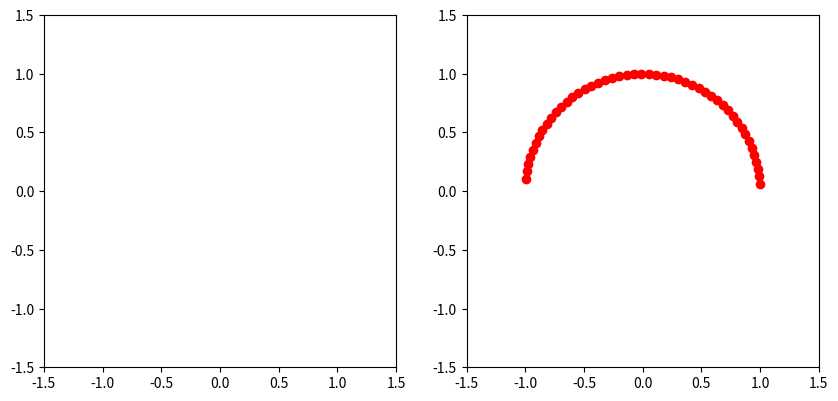

Python code for this plot:
# this smells like PI time :)... but, I am going to do this step by step and not jump yet

# !!! ok this was a fun exercise to get points evenly spaced and it at least appears close to spaced out! based on initial step size of a then all subsequents steps are set so that a_diff^2 + b_diff^2 == c_diff^2 such that c_diff^2 is constant across all points
# as you take this to zero, you would get a concept of theta then
# c_diff^2 is the lenght of the line between consecutive points, so it IS NOT the arc but it is an approximation
#   and as c_diff => 0 then it becomes the arc  and you can then sum that to get the circumference
#   I think... I am still playing with this new way of thinking about this and need some more tinkering

from matplotlib.axes import Axes
from matplotlib.figure import Figure
from matplotlib.patches import FancyArrow
import numpy as np
import matplotlib.pyplot as plt
# from matplotlib.animation import FuncAnimation
import math

fig: "Figure"
ax1: "Axes"
ax2: "Axes"
fig, (ax1, ax2) = plt.subplots(1, 2, figsize=(10, 5))
fixed_view = 1.5
ax1.set_xlim(-fixed_view, fixed_view)
ax1.set_ylim(-fixed_view, fixed_view)
ax1.set_aspect("equal")  # that way if window aspect ratio isn't 1:1 it won't skew the axes

fixed_view2 = 1.5
ax2.set_xlim(-fixed_view2, fixed_view2)
ax2.set_ylim(-fixed_view2, fixed_view2)
ax2.set_aspect("equal")  # that way if window aspect ratio isn't 1:1 it won't skew the axes

plt.ion()
plt.show()

scatter_x, scatter_y = [], []

first = True
arr: FancyArrow
a = 1
b = 0
a_diff = None
outer_count_limit = 0  # just in case set count max so you can troubleshoot
circumference = 0
while a >= -1 and outer_count_limit < 1000:
    outer_count_limit += 1
    if a_diff == None:
        # first step size:
        # !!! as a_diff's initial values => 0 then you get points spaced evenly around the circumference of the circle
        # TRY THESE VALUES:
        # a_diff = 0.05  # !!!! ADJUST THIS to get diff set of similarly spaced points
        a_diff = 0.02
        # a_diff = 0.01
        # a_diff = 0.005
        a_diff = 0.002
    else:
        arr.remove()
        a_proposed_diff = a_diff
        inner_count_limit = 0
        while inner_count_limit < 9000:
            inner_count_limit += 1
            # print(f" loop")
            a_proposed = a - a_proposed_diff
            _a_prop_sq = math.pow(a_proposed, 2)
            if np.round(_a_prop_sq, 6) > 1:
                print(f'  {_a_prop_sq=}')
                # TODO stop outer loop too, do not plot!
                break
            b_proposed = math.sqrt(1 - _a_prop_sq)
            # print(f"  {a_proposed},{b_proposed}")
            a_proposed_diff_sq = math.pow(a_proposed_diff, 2)
            b_proposed_diff_sq = math.pow(b_proposed - b, 2)
            c_proposed_diff_sq = a_proposed_diff_sq + b_proposed_diff_sq
            # SOLVING THIS SUCH THAT
            # c_diff_sq[previous] == c_diff_sq[proposed]
            # ! draw out first unit vector (1,0) then second one (a[1],b[1]) and then look at how you would calculate the length of the line between the two points (tips of unit vector)... that is how you get to c_diff^2 = a_diff^2 + b_diff^2
            if (c_proposed_diff_sq > (c_diff_sq + 0.0000001)):
                a_proposed_diff = a_proposed_diff - 0.000001
            elif (c_proposed_diff_sq < (c_diff_sq - 0.0000001)):
                # decrease 1_proposed_difff slightly (small enough I can ignore overcorrections mostly)
                a_proposed_diff = a_proposed_diff + 0.000001
            else:
                print("  break")
                break
        print(f"  {a_proposed_diff=}")
        a_diff = a_proposed_diff

        # %%

    a_next = a - a_diff
    _a_next_sq = math.pow(a_next, 2)
    if _a_next_sq > 1:
        print(f"clipped: {_a_next_sq}")
        break
    b_next = math.sqrt(1 - _a_next_sq)
    a_diff_sq = math.pow(a_diff, 2)
    b_diff_sq = math.pow(b_next - b, 2)
    c_diff_sq = a_diff_sq + b_diff_sq
    circumference += math.sqrt(c_diff_sq)

    print(f"  {c_diff_sq=}")
    print(f"{a_next},{b_next}")
    arr = ax1.arrow(0, 0, a_next, b_next, head_width=0.05, head_length=0.1, length_includes_head=True)

    # first up, a vs b over time... draw the circle!
    scatter_x.append(a_next)
    scatter_y.append(b_next)
    ax2.scatter(scatter_x[-1], scatter_y[-1], color='red')

    plt.pause(0.02)
    a = a_next
    b = b_next

print()
print(f"{circumference=}")

# # exit()
#
# a_s = np.arange(-1, 1.01, 0.05)
# for a in a_s:
#     if arr:
#         arr.remove()
#     b = -math.sqrt(
#             1 - \
#             np.clip(math.pow(a, 2), 0, 1) \
#         )
#     print(a, b)
#     arr = ax1.arrow(0, 0, a, b, head_width=0.05, head_length=0.1, length_includes_head=True)
#
#     # first up, a vs b over time... draw the circle!
#     scatter_x.append(a)
#     scatter_y.append(b)
#     ax2.scatter(scatter_x[-1], scatter_y[-1], color='red')
#
#     plt.pause(0.02)
